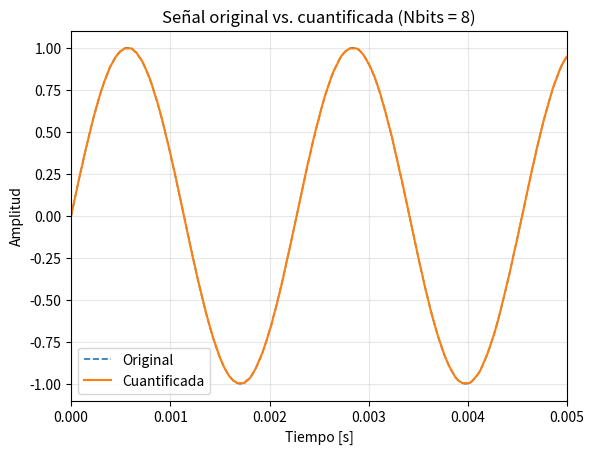
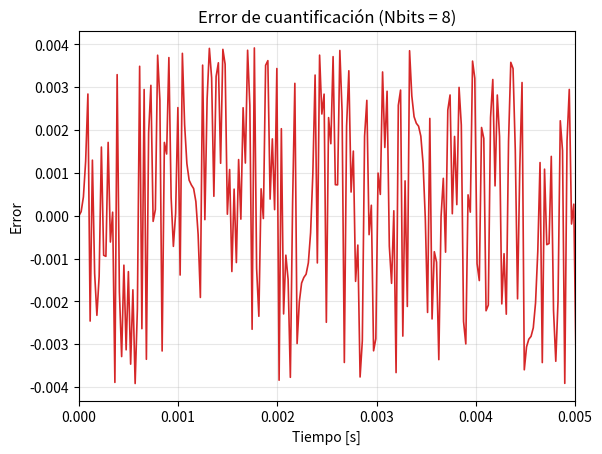
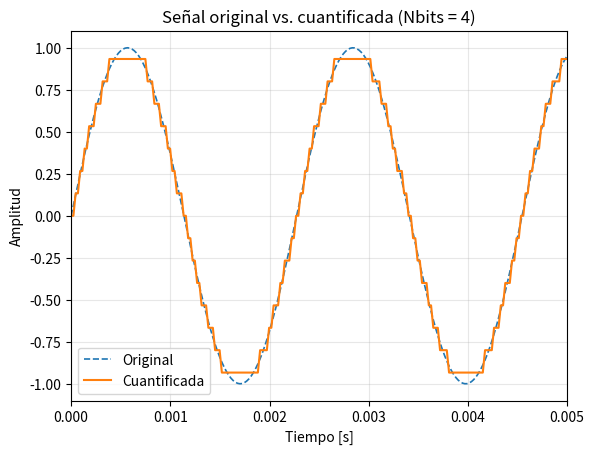
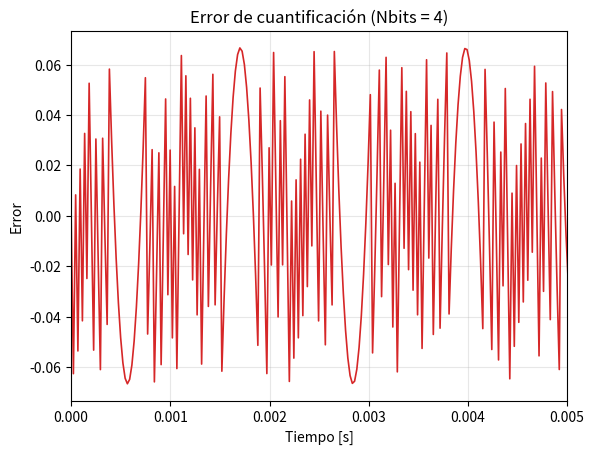
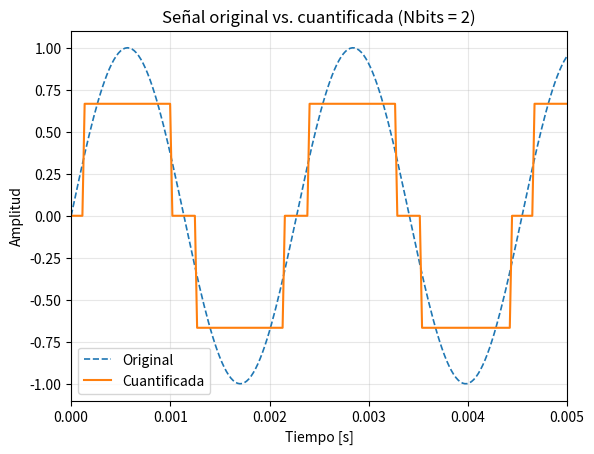
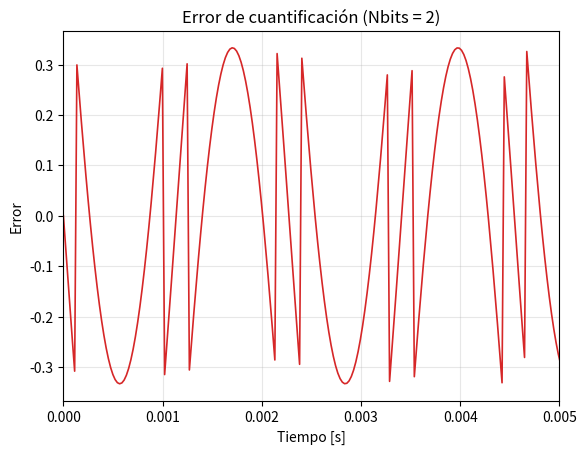

Write the Python code that produced these figures, in order.
import numpy as np
import matplotlib.pyplot as plt

# ---------------- Parámetros de la señal ----------------
fs  = 44100            # Hz
dur = 2.0              # s
f0  = 440              # Hz
A   = 1.0              # amplitud pico
t = np.arange(0, dur, 1/fs)
x = A*np.sin(2*np.pi*f0*t)

# ---------------- Cuantificador uniforme (mid-tread) ----------------
def cuantificar(x, Nbits, xmax=1.0):
    """
    Cuantificador uniforme simétrico (mid-tread: incluye 0)
    Rango: [-xmax, xmax]
    Paso:  Δ = 2*xmax / (2^N - 1)
    """
    L = 2**Nbits
    Delta = 2*xmax/(L - 1)
    x_clip = np.clip(x, -xmax, xmax)
    xq = np.round(x_clip/Delta)*Delta
    return xq, Delta

# ---------------- SNR (tiempo) ----------------
def snr_db(x, e):
    Ps = np.mean(x**2)
    Pe = np.mean(e**2)
    return 10*np.log10(Ps/(Pe + 1e-20))

# ---------------- Config de gráficos ----------------
zoom_ini = 0.0
zoom_fin = 0.005     # 5 ms como en tus fotos

def plot_tiempo(x, xq, t, Nbits):
    plt.figure()
    plt.plot(t, x,  '--', linewidth=1.2, label='Original')
    plt.plot(t, xq, '-',  linewidth=1.5, label='Cuantificada')
    plt.xlim(zoom_ini, zoom_fin)
    plt.title(f'Señal original vs. cuantificada (Nbits = {Nbits})')
    plt.xlabel('Tiempo [s]')
    plt.ylabel('Amplitud')
    plt.grid(True, alpha=0.3)
    plt.legend(loc='lower left')

def plot_error(e, t, Nbits):
    plt.figure()
    plt.plot(t, e, '-', linewidth=1.2, color='tab:red')
    plt.xlim(zoom_ini, zoom_fin)
    plt.title(f'Error de cuantificación (Nbits = {Nbits})')
    plt.xlabel('Tiempo [s]')
    plt.ylabel('Error')
    plt.grid(True, alpha=0.3)

# ---------------- Experimento ----------------
for Nbits in [8, 4, 2]:
    xq, Delta = cuantificar(x, Nbits, xmax=A)
    e = xq - x

    snr_teo  = 6.02*Nbits + 1.76
    snr_real = snr_db(x, e)

    print(f'Nbits = {Nbits}')
    print(f'  SNR teórico: {snr_teo:5.2f} dB')
    print(f'  SNR real:    {snr_real:5.2f} dB')

    plot_tiempo(x, xq, t, Nbits)
    plot_error(e, t, Nbits)

plt.show()
